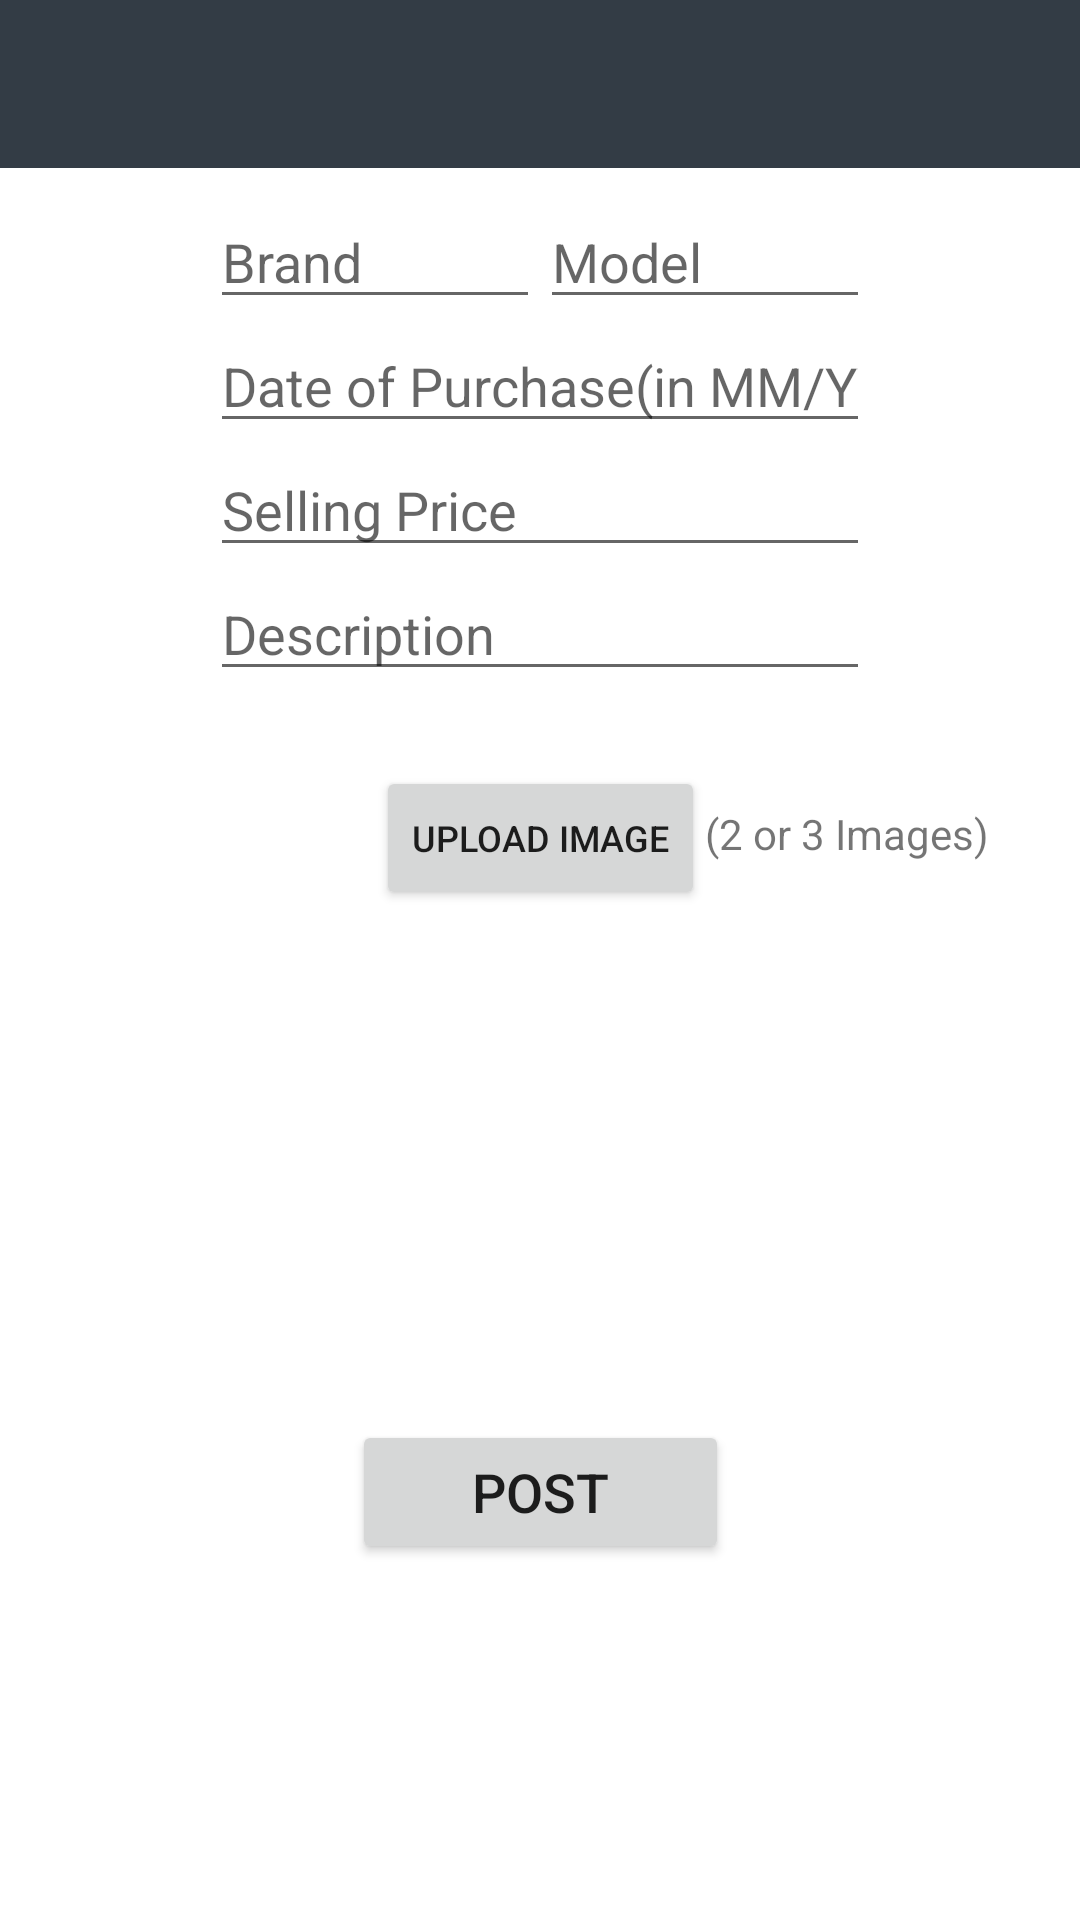

The Android layout XML behind this screen, and the referenced resources:
<!-- AndroidManifest.xml: application theme AppTheme -->
<!-- res/layout/activity_others.xml -->
<?xml version="1.0" encoding="utf-8"?>
<androidx.constraintlayout.widget.ConstraintLayout xmlns:android="http://schemas.android.com/apk/res/android"
    xmlns:app="http://schemas.android.com/apk/res-auto"
    xmlns:tools="http://schemas.android.com/tools"
    android:layout_width="match_parent"
    android:layout_height="match_parent"
    tools:context=".postAds.otherAds">

    <include layout="@layout/toolbar"/>

    <LinearLayout
        android:id="@+id/linearLayout2"
        android:layout_width="match_parent"
        android:layout_height="wrap_content"
        android:layout_marginTop="65dp"
        android:layout_marginHorizontal="70dp"
        android:orientation="vertical"
        app:layout_constraintEnd_toEndOf="parent"
        app:layout_constraintStart_toStartOf="parent"
        app:layout_constraintTop_toTopOf="parent">

        <LinearLayout
            android:layout_width="match_parent"
            android:layout_height="wrap_content"
            android:orientation="horizontal">

            <EditText
                android:id="@+id/brand"
                android:layout_width="wrap_content"
                android:layout_height="wrap_content"
                android:layout_weight="1"
                android:ems="10"
                android:hint="Brand"
                android:inputType="textPersonName|textCapSentences" />

            <EditText
                android:id="@+id/model"
                android:layout_width="wrap_content"
                android:layout_height="wrap_content"
                android:layout_weight="1"
                android:ems="10"
                android:hint="Model"
                android:inputType="textPersonName|textCapSentences" />
        </LinearLayout>


        <EditText
            android:id="@+id/purchaseDate"
            android:layout_width="match_parent"
            android:layout_height="wrap_content"
            android:layout_weight="1"
            android:ems="10"
            android:inputType="date"
            android:hint="Date of Purchase(in MM/YY)" />



        <EditText
            android:id="@+id/sellingPrice"
            android:layout_width="match_parent"
            android:layout_height="wrap_content"
            android:layout_weight="1"
            android:ems="10"
            android:hint="Selling Price"
            android:inputType="number" />


        <EditText
            android:id="@+id/description"
            android:layout_width="match_parent"
            android:layout_height="wrap_content"
            android:layout_weight="1"
            android:ems="10"
            android:hint="Description"
            android:inputType="textMultiLine|textCapSentences" />

    </LinearLayout>

    <LinearLayout
        android:id="@+id/imgLL"
        android:layout_marginTop="15dp"
        android:layout_width="match_parent"
        android:layout_height="wrap_content"
        app:layout_constraintStart_toStartOf="parent"
        app:layout_constraintEnd_toEndOf="parent"
        app:layout_constraintTop_toBottomOf="@id/UploadImageButton">

        <ImageView
            android:id="@+id/img1"
            android:layout_width="0dp"
            android:layout_height="130dp"
            android:visibility="invisible"
            android:layout_marginStart="10dp"
            android:layout_marginEnd="5dp"
            android:layout_weight="1"
            app:layout_constraintBottom_toBottomOf="@+id/img2"
            app:layout_constraintEnd_toStartOf="@+id/img2"
            app:layout_constraintStart_toStartOf="parent"
            app:layout_constraintTop_toTopOf="@+id/img2"/>

        <ImageView
            android:id="@+id/img2"
            android:layout_width="0dp"
            android:layout_height="130dp"
            android:layout_weight="1"
            android:layout_marginHorizontal="5dp"
            android:visibility="invisible"
            app:layout_constraintEnd_toEndOf="parent"
            app:layout_constraintStart_toStartOf="parent"
            app:layout_constraintTop_toBottomOf="@+id/UploadImageButton" />

        <ImageView
            android:id="@+id/img3"
            android:layout_width="0dp"
            android:layout_height="130dp"
            android:layout_weight="1"
            android:layout_marginStart="5dp"
            android:layout_marginEnd="10dp"
            android:visibility="invisible"
            app:layout_constraintBottom_toBottomOf="@+id/img2"
            app:layout_constraintEnd_toEndOf="parent"
            app:layout_constraintStart_toEndOf="@+id/img2"
            app:layout_constraintTop_toTopOf="@+id/img2" />


    </LinearLayout>

    <Button
        android:id="@+id/postButton"
        android:layout_width="wrap_content"
        android:layout_height="wrap_content"
        android:onClick="post"
        android:layout_marginTop="25dp"
        android:text="Post"
        android:paddingHorizontal="40dp"
        android:paddingVertical="10dp"
        android:textSize="18sp"
        app:layout_constraintEnd_toEndOf="parent"
        app:layout_constraintStart_toStartOf="parent"
        app:layout_constraintTop_toBottomOf="@id/imgLL" />

    <Button
        android:id="@+id/UploadImageButton"
        android:layout_width="wrap_content"
        android:layout_height="wrap_content"
        android:layout_marginTop="25dp"
        android:onClick="ChooseImage"
        android:text="Upload Image"
        android:textSize="12sp"
        app:layout_constraintEnd_toEndOf="parent"
        app:layout_constraintStart_toStartOf="parent"
        app:layout_constraintTop_toBottomOf="@+id/linearLayout2" />

    <TextView
        android:id="@+id/textView8"
        android:layout_width="wrap_content"
        android:layout_height="wrap_content"
        android:layout_marginBottom="16dp"
        android:text="(2 or 3 Images)"
        app:layout_constraintBottom_toBottomOf="@+id/UploadImageButton"
        app:layout_constraintStart_toEndOf="@+id/UploadImageButton" />



</androidx.constraintlayout.widget.ConstraintLayout>
<!-- res/layout/toolbar.xml (included above) -->
<?xml version="1.0" encoding="utf-8"?>
<androidx.coordinatorlayout.widget.CoordinatorLayout xmlns:android="http://schemas.android.com/apk/res/android"
    android:layout_width="match_parent"
    android:layout_height="wrap_content"
    android:elevation="3dp"
    xmlns:app="http://schemas.android.com/apk/res-auto">


    <com.google.android.material.appbar.AppBarLayout
        android:id="@+id/appBarLayout"
        android:layout_width="match_parent"
        android:layout_height="wrap_content"
        android:theme="@style/Theme.AppCompat.DayNight.DarkActionBar">

        <androidx.appcompat.widget.Toolbar
            android:id="@+id/toolbar"
            app:titleTextColor="#ffffff"
            android:layout_width="match_parent"
            android:layout_height="?attr/actionBarSize"
            android:background="@color/colorPrimary"
            app:layout_anchor="@+id/appBarLayout"
            app:layout_anchorGravity="center"
            app:theme="@style/ThemeOverlay.AppCompat"/>

    </com.google.android.material.appbar.AppBarLayout>

</androidx.coordinatorlayout.widget.CoordinatorLayout>
<!-- resources referenced by this layout -->
<resources>
  <color name="colorPrimary">#333C45</color>
  <style name="AppTheme" parent="Theme.MaterialComponents.Light.NoActionBar">
          
          <item name="colorPrimary">@color/colorPrimary</item>
          <item name="colorPrimaryDark">@color/colorPrimaryDark</item>
          <item name="colorAccent">@color/colorAccent</item>
  
          <item name="textAppearanceHeadline1">@style/TextAppearance.MaterialComponents.Headline1</item>
          <item name="textAppearanceHeadline2">@style/TextAppearance.MaterialComponents.Headline2</item>
          <item name="textAppearanceHeadline3">@style/TextAppearance.MaterialComponents.Headline3</item>
          <item name="textAppearanceHeadline4">@style/TextAppearance.MaterialComponents.Headline4</item>
          <item name="textAppearanceHeadline5">@style/TextAppearance.MaterialComponents.Headline5</item>
          <item name="textAppearanceHeadline6">@style/TextAppearance.MaterialComponents.Headline6</item>
          <item name="textAppearanceSubtitle1">@style/TextAppearance.MaterialComponents.Subtitle1</item>
          <item name="textAppearanceSubtitle2">@style/TextAppearance.MaterialComponents.Subtitle2</item>
          <item name="textAppearanceBody1">@style/TextAppearance.MaterialComponents.Body1</item>
          <item name="textAppearanceBody2">@style/TextAppearance.MaterialComponents.Body2</item>
          <item name="textAppearanceCaption">@style/TextAppearance.MaterialComponents.Caption</item>
          <item name="textAppearanceButton">@style/TextAppearance.MaterialComponents.Button</item>
          <item name="textAppearanceOverline">@style/TextAppearance.MaterialComponents.Overline</item>
      </style>
  <color name="colorPrimaryDark">#929393</color>
  <color name="colorAccent">#03C3EA</color>
</resources>
